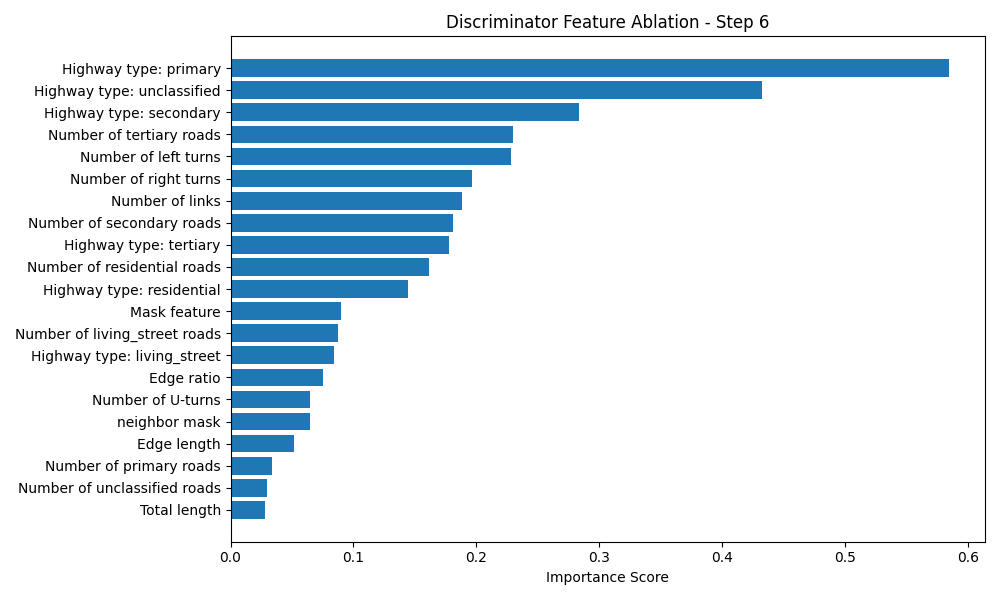

The table this chart was drawn from, first rows:
Feature, Importance Score
Highway type: primary, 0.5847
Highway type: unclassified, 0.4328
Highway type: secondary, 0.2833
Number of tertiary roads, 0.2296
Number of left turns, 0.2283
Number of right turns, 0.1966
Number of links, 0.1885
Number of secondary roads, 0.181
Highway type: tertiary, 0.1775
Number of residential roads, 0.1615
Highway type: residential, 0.1445
Mask feature, 0.09001
Number of living_street roads, 0.08704
Highway type: living_street, 0.0845
Edge ratio, 0.07557
Number of U-turns, 0.06503
neighbor mask, 0.06493
Edge length, 0.05191
Number of primary roads, 0.03348
Number of unclassified roads, 0.03001
Total length, 0.02786
